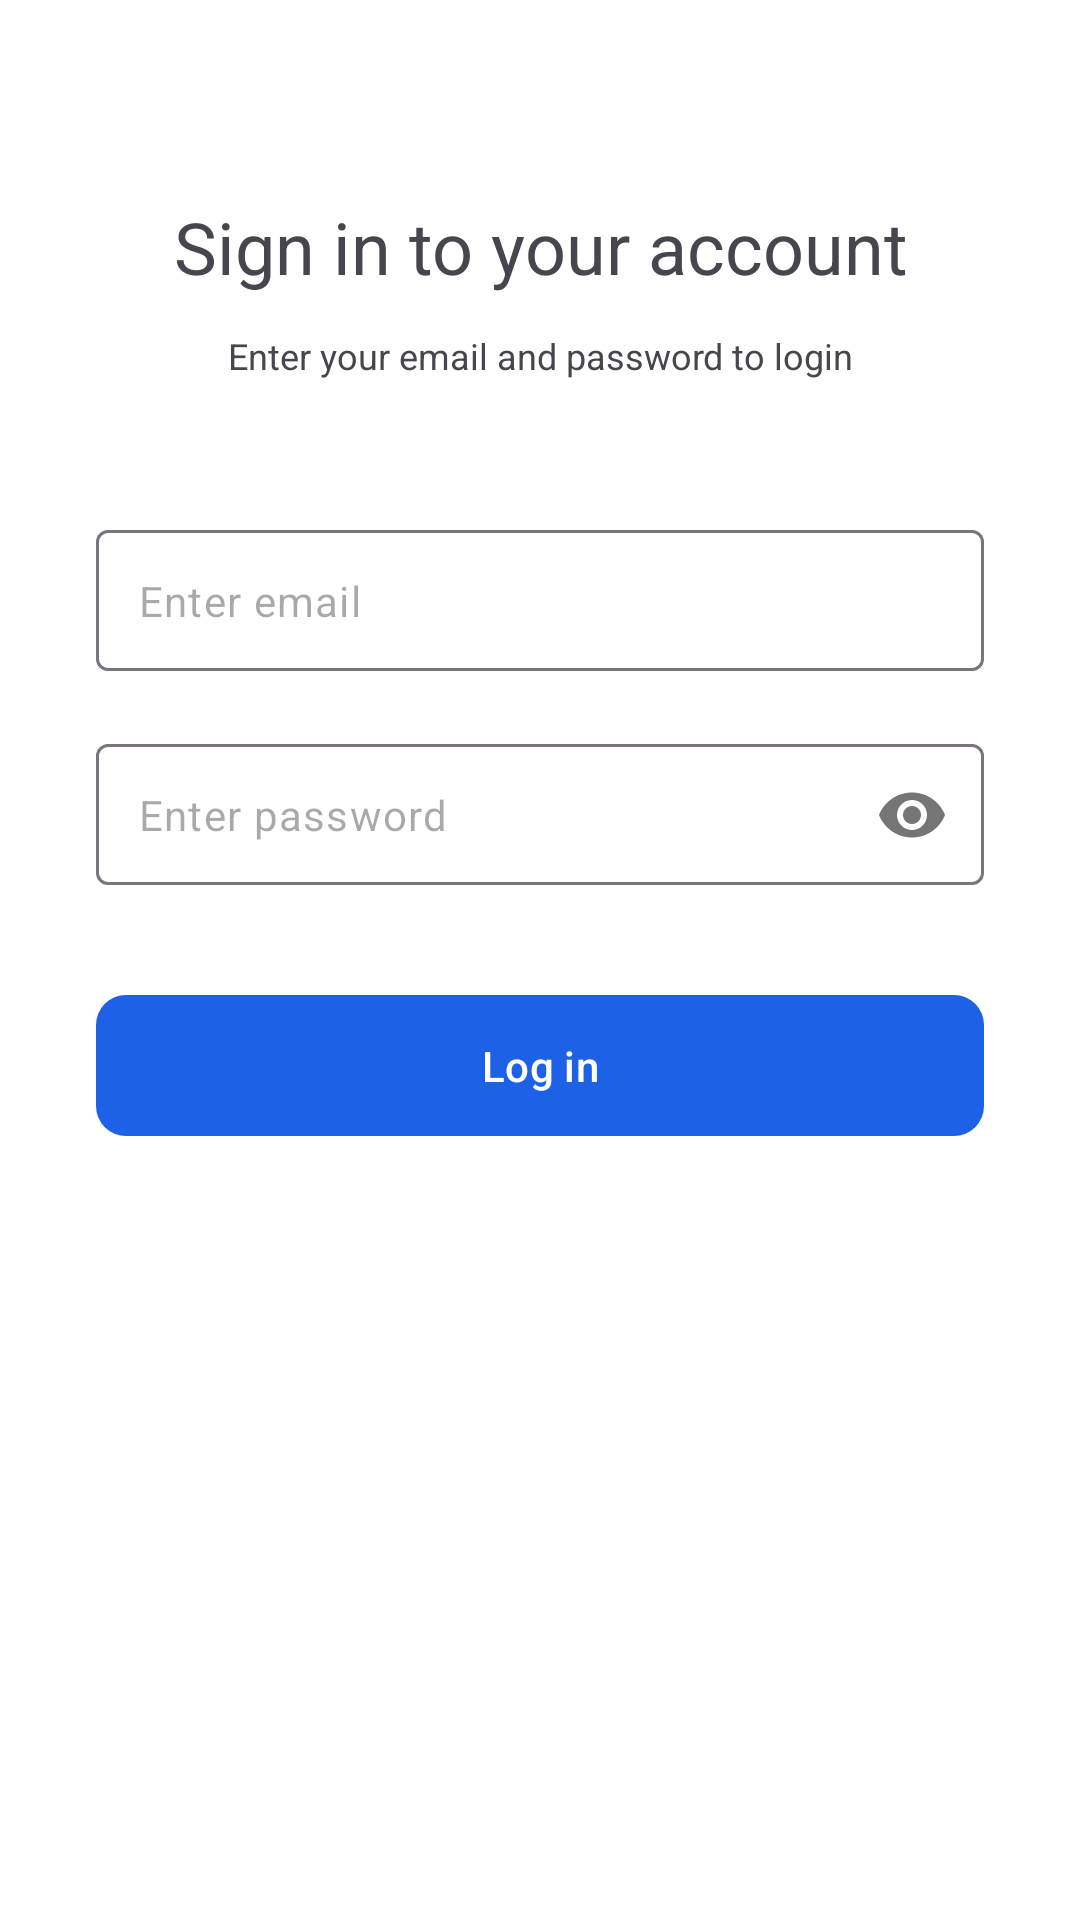

Reconstruct the res/layout file that produces this screen, plus the resources it refers to.
<!-- AndroidManifest.xml: application theme Theme.FirebaseChatApp -->
<!-- res/layout/fragment_login.xml -->
<?xml version="1.0" encoding="utf-8"?>
<androidx.constraintlayout.widget.ConstraintLayout xmlns:android="http://schemas.android.com/apk/res/android"
    xmlns:app="http://schemas.android.com/apk/res-auto"
    xmlns:tools="http://schemas.android.com/tools"
    android:layout_width="match_parent"
    android:layout_height="match_parent"
    android:background="@color/white"
    tools:context=".ui.auth.LoginFragment">

    <TextView
        android:id="@+id/title"
        android:layout_width="match_parent"
        android:layout_height="wrap_content"
        android:layout_marginTop="66dp"
        android:gravity="center_horizontal"
        android:lineHeight="32sp"
        android:text="@string/sign_in_to_your_account"
        android:textSize="24sp"
        app:layout_constraintStart_toStartOf="parent"
        app:layout_constraintTop_toTopOf="parent" />

    <TextView
        android:id="@+id/subtitle"
        android:layout_width="match_parent"
        android:layout_height="wrap_content"
        android:layout_marginTop="12dp"
        android:gravity="center_horizontal"
        android:lineHeight="16.8sp"
        android:text="@string/enter_your_email_and_password_to_log_in"
        android:textSize="12sp"
        app:layout_constraintStart_toStartOf="parent"
        app:layout_constraintTop_toBottomOf="@id/title" />


    <com.google.android.material.textfield.TextInputLayout
        android:id="@+id/emailField"
        style="@style/Widget.Material3.TextInputLayout.OutlinedBox"
        android:layout_width="match_parent"
        android:layout_height="wrap_content"
        android:layout_marginHorizontal="32dp"
        android:layout_marginTop="50dp"
        android:elevation="2dp"
        app:hintEnabled="false"
        app:layout_constraintEnd_toEndOf="parent"
        app:layout_constraintStart_toStartOf="parent"
        app:layout_constraintTop_toBottomOf="@id/subtitle">

        <com.google.android.material.textfield.TextInputEditText
            android:layout_width="match_parent"
            android:layout_height="wrap_content"
            android:hint="@string/enter_email"
            android:inputType="textEmailAddress"
            android:lineHeight="19.6sp"
            android:padding="14dp"
            android:textColor="#FF1A1C1E"
            android:textSize="14sp" />
    </com.google.android.material.textfield.TextInputLayout>

    <com.google.android.material.textfield.TextInputLayout
        android:id="@+id/passwordField"
        style="@style/Widget.Material3.TextInputLayout.OutlinedBox"
        android:layout_width="match_parent"
        android:layout_height="wrap_content"
        android:layout_marginHorizontal="32dp"
        android:layout_marginTop="24dp"
        android:elevation="2dp"
        app:hintEnabled="false"
        app:layout_constraintEnd_toEndOf="parent"
        app:layout_constraintStart_toStartOf="parent"
        app:layout_constraintTop_toBottomOf="@id/emailField"
        app:passwordToggleEnabled="true">

        <com.google.android.material.textfield.TextInputEditText
            android:layout_width="match_parent"
            android:layout_height="wrap_content"
            android:hint="@string/enter_password"
            android:inputType="textPassword"
            android:lineHeight="19.6sp"
            android:padding="14dp"
            android:textColor="#FF1A1C1E"
            android:textSize="14sp"
            tools:text="12345" />
    </com.google.android.material.textfield.TextInputLayout>

    <com.google.android.material.button.MaterialButton
        android:id="@+id/loginBtn"
        android:layout_width="0dp"
        android:layout_height="wrap_content"
        android:layout_marginTop="32dp"
        android:includeFontPadding="true"
        android:lineHeight="19.6sp"
        android:paddingHorizontal="24dp"
        android:paddingVertical="14dp"
        android:text="@string/log_in"
        android:textColor="@color/white"
        android:textSize="14sp"
        app:backgroundTint="#1D61E7"
        app:cornerRadius="10dp"
        app:layout_constraintEnd_toEndOf="@+id/passwordField"
        app:layout_constraintStart_toStartOf="@+id/passwordField"
        app:layout_constraintTop_toBottomOf="@id/passwordField" />

    <com.google.android.material.progressindicator.CircularProgressIndicator
        android:id="@+id/loader"
        style="@style/Widget.Material3.CircularProgressIndicator.Small"
        android:layout_width="wrap_content"
        android:layout_height="wrap_content"
        android:elevation="10dp"
        android:indeterminate="true"
        android:indeterminateBehavior="cycle"
        android:visibility="gone"
        app:indicatorColor="@color/white"
        app:indicatorDirectionCircular="clockwise"
        app:indicatorTrackGapSize="2dp"
        app:layout_constraintBottom_toBottomOf="@id/loginBtn"
        app:layout_constraintEnd_toEndOf="@id/loginBtn"
        app:layout_constraintHorizontal_bias="0.65"
        app:layout_constraintStart_toStartOf="@id/loginBtn"
        app:layout_constraintTop_toTopOf="@id/loginBtn"
        app:trackColor="@color/white" />


</androidx.constraintlayout.widget.ConstraintLayout>
<!-- resources referenced by this layout -->
<resources>
  <color name="white">#FFFFFFFF</color>
  <string name="enter_email">Enter email</string>
  <string name="enter_password">Enter password</string>
  <string name="enter_your_email_and_password_to_log_in">Enter your email and password to login</string>
  <string name="log_in">Log in</string>
  <string name="sign_in_to_your_account">Sign in to your account</string>
  <style name="Theme.FirebaseChatApp" parent="Base.Theme.FirebaseChatApp" />
  <style name="Base.Theme.FirebaseChatApp" parent="Theme.Material3.DayNight.NoActionBar">
          
          <item name="colorPrimary">@color/blue_dark</item>
          <item name="colorOnPrimary">@color/white</item>
  
      </style>
  <color name="blue_dark">#1D61E7</color>
</resources>
